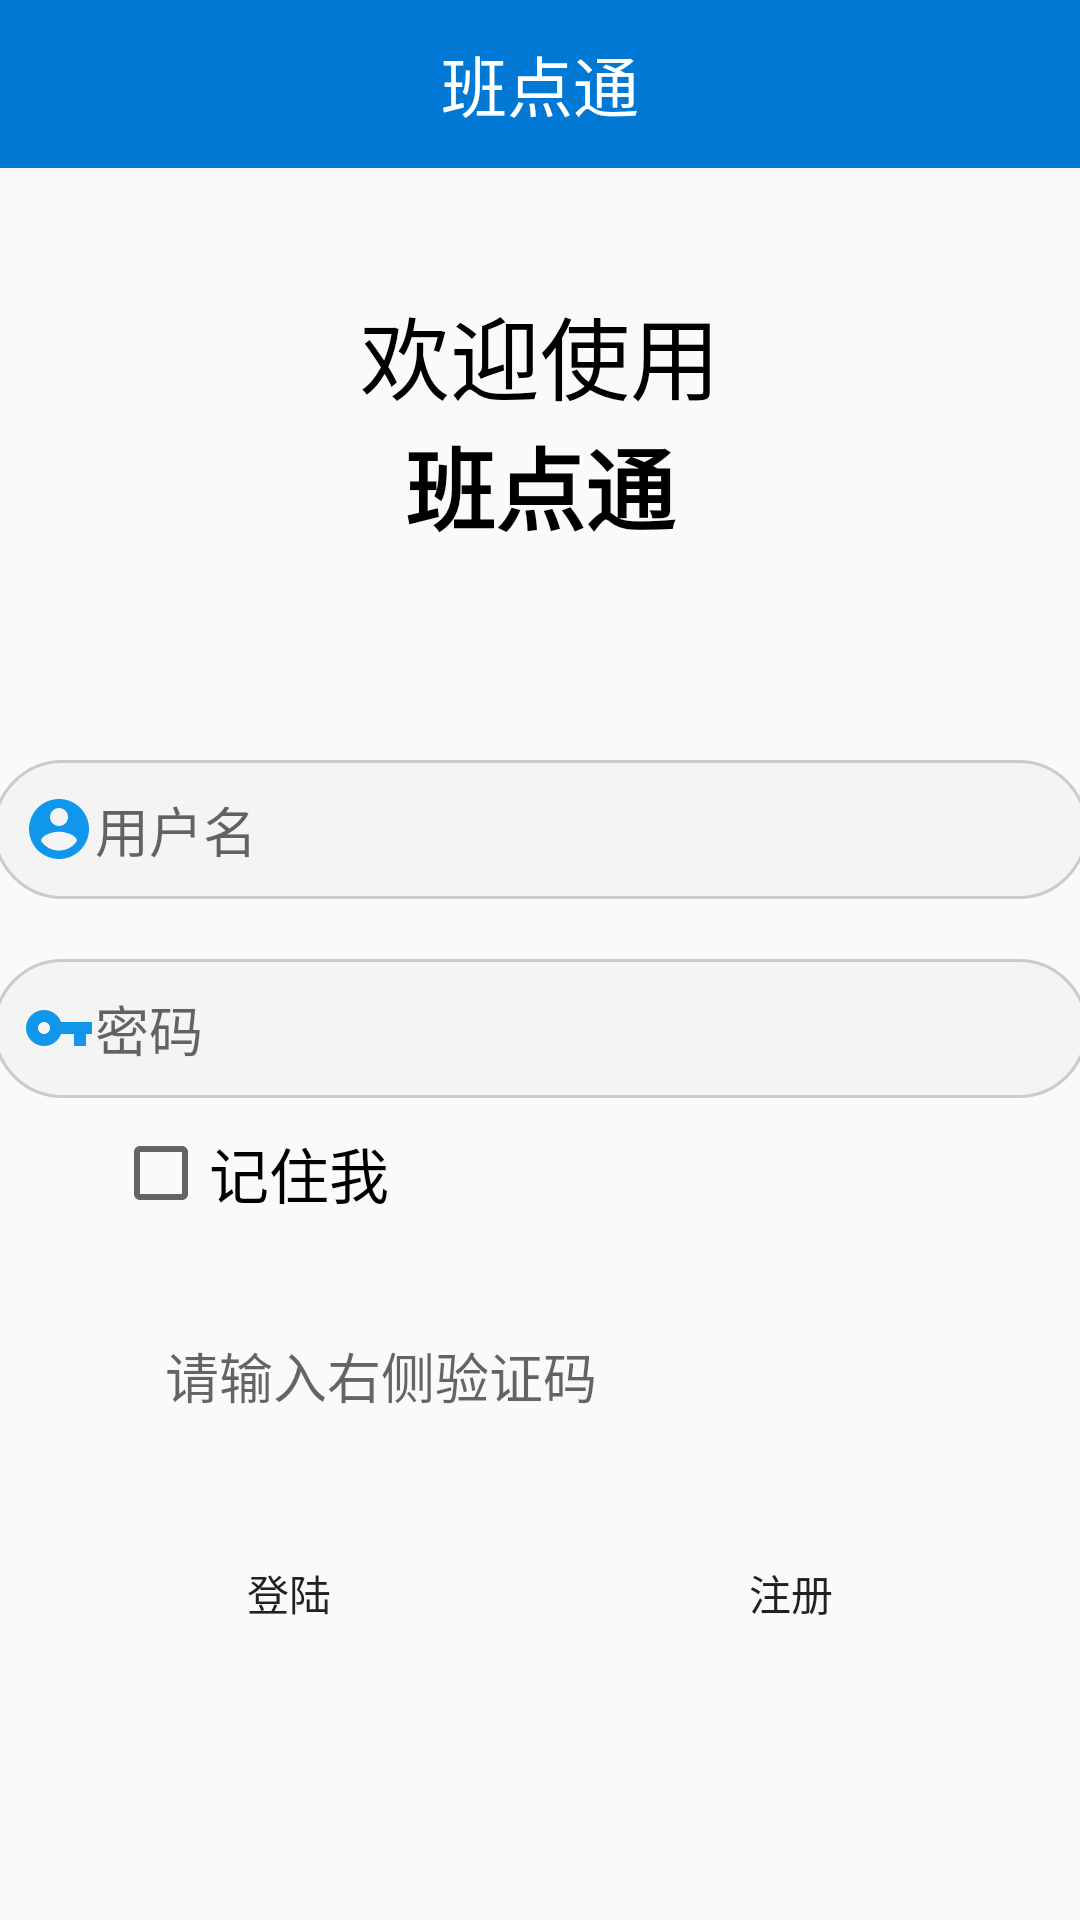

The Android layout XML behind this screen, and the referenced resources:
<!-- AndroidManifest.xml: application theme Theme.AppCompat.SplashScreen -->
<!-- res/layout/activity_login.xml -->
<?xml version="1.0" encoding="utf-8"?>
<LinearLayout xmlns:android="http://schemas.android.com/apk/res/android"
    xmlns:tools="http://schemas.android.com/tools"
    android:layout_width="match_parent"
    android:layout_height="match_parent"
    android:orientation="vertical">

    <androidx.appcompat.widget.Toolbar
        android:layout_width="match_parent"
        android:layout_height="?attr/actionBarSize"
        android:background="@color/blue">

        <TextView
            android:layout_width="wrap_content"
            android:layout_height="wrap_content"
            android:layout_centerInParent="true"
            android:layout_gravity="center"
            android:text="班点通"
            android:textColor="@color/white"
            android:textSize="22sp" />

    </androidx.appcompat.widget.Toolbar>

    <TextView
        android:layout_width="match_parent"
        android:layout_height="wrap_content"
        android:layout_marginTop="40dp"
        android:gravity="center"
        android:text="欢迎使用"
        android:textColor="@color/black"
        android:textSize="30sp" />

    <TextView
        android:layout_width="match_parent"
        android:layout_height="wrap_content"
        android:gravity="center"
        android:text="班点通"
        android:textColor="@color/black"
        android:textSize="30sp"
        android:textStyle="bold" />

    <LinearLayout
        android:layout_width="match_parent"
        android:layout_height="wrap_content"
        android:layout_gravity="center"
        android:layout_marginTop="40dp"
        android:orientation="vertical">

        
        <LinearLayout
            android:layout_width="365dp"
            android:layout_height="wrap_content"
            android:layout_gravity="center"
            android:layout_marginTop="30dp"
            android:layout_marginBottom="20dp"
            android:background="@drawable/round_styleinput"
            android:orientation="horizontal">

            <EditText
                android:id="@+id/activity_login_editText_userName"
                android:layout_width="match_parent"
                android:layout_height="wrap_content"
                android:background="@drawable/round_stylebegin"
                android:drawableLeft="@drawable/ic_username"
                android:hint="用户名" />
        </LinearLayout>
        
        <LinearLayout
            android:layout_width="365dp"
            android:layout_height="wrap_content"
            android:layout_gravity="center"
            android:background="@drawable/round_styleinput"
            android:orientation="horizontal">

            <EditText
                android:id="@+id/activity_login_editText_userPassword"
                android:layout_width="match_parent"
                android:layout_height="wrap_content"
                android:background="@drawable/round_stylebegin"
                android:drawableLeft="@drawable/ic_password"
                android:hint="密码"
                android:inputType="textPassword" />
        </LinearLayout>

        <LinearLayout
            android:layout_width="365dp"
            android:layout_height="50dp"
            android:layout_gravity="center"
            android:gravity="center|left">

            <CheckBox
                android:id="@+id/activity_login_save"
                android:layout_width="wrap_content"
                android:layout_height="wrap_content"
                android:layout_marginLeft="40dp"
                android:text="记住我"
                android:textSize="20sp" />
        </LinearLayout>

        <LinearLayout
            android:layout_width="match_parent"
            android:layout_height="wrap_content"
            android:layout_marginLeft="15dp"
            android:layout_marginTop="20dp"
            android:layout_marginRight="15dp"
            android:orientation="horizontal">

            <LinearLayout
                android:layout_width="wrap_content"
                android:layout_height="45dp">

                <EditText
                    android:id="@+id/et_inputCodes"
                    android:layout_width="match_parent"
                    android:layout_height="match_parent"
                    android:layout_marginLeft="40dp"
                    android:layout_marginRight="10dp"
                    android:background="@null"
                    android:hint="请输入右侧验证码" />
            </LinearLayout>

            <ImageView
                android:id="@+id/image"
                android:layout_width="100dp"
                android:layout_height="match_parent"
                android:layout_marginLeft="60dp" />
        </LinearLayout>

        <LinearLayout
            android:layout_width="365dp"
            android:layout_height="100dp"
            android:layout_gravity="center"
            android:gravity="center|left">

            <Button
                android:id="@+id/activity_login_button_login"
                android:layout_width="wrap_content"
                android:layout_height="wrap_content"
                android:layout_marginLeft="30dp"
                android:layout_marginRight="15dp"
                android:layout_weight="1"
                android:background="@drawable/select_style"
                android:text="登陆" />

            <Button
                android:id="@+id/activity_login_button_register"
                android:layout_width="wrap_content"
                android:layout_height="wrap_content"
                android:layout_marginLeft="15dp"
                android:layout_marginRight="30dp"
                android:layout_weight="1"
                android:background="@drawable/select_style"
                android:text="注册" />
        </LinearLayout>

    </LinearLayout>

</LinearLayout>
<!-- resources referenced by this layout -->
<resources>
  <color name="black">#FF000000</color>
  <color name="blue">#0178D4</color>
  <color name="white">#FFFFFFFF</color>
  <!-- drawable ic_password (drawable) -->
  <vector android:height="24dp" android:tint="#1097EC"
      android:viewportHeight="24" android:viewportWidth="24"
      android:width="24dp" xmlns:android="http://schemas.android.com/apk/res/android">
      <path android:fillColor="@android:color/white" android:pathData="M12.65,10C11.83,7.67 9.61,6 7,6c-3.31,0 -6,2.69 -6,6s2.69,6 6,6c2.61,0 4.83,-1.67 5.65,-4H17v4h4v-4h2v-4H12.65zM7,14c-1.1,0 -2,-0.9 -2,-2s0.9,-2 2,-2 2,0.9 2,2 -0.9,2 -2,2z"/>
  </vector>
  <!-- drawable ic_username (drawable) -->
  <vector android:height="24dp" android:tint="#1097EC"
      android:viewportHeight="24" android:viewportWidth="24"
      android:width="24dp" xmlns:android="http://schemas.android.com/apk/res/android">
      <path android:fillColor="@android:color/white" android:pathData="M12,2C6.48,2 2,6.48 2,12s4.48,10 10,10 10,-4.48 10,-10S17.52,2 12,2zM12,5c1.66,0 3,1.34 3,3s-1.34,3 -3,3 -3,-1.34 -3,-3 1.34,-3 3,-3zM12,19.2c-2.5,0 -4.71,-1.28 -6,-3.22 0.03,-1.99 4,-3.08 6,-3.08 1.99,0 5.97,1.09 6,3.08 -1.29,1.94 -3.5,3.22 -6,3.22z"/>
  </vector>
  <!-- drawable round_styleinput (drawable) -->
  <?xml version="1.0" encoding="utf-8"?>
  <shape xmlns:android="http://schemas.android.com/apk/res/android">
  
      
      <corners android:radius="35dp"/>
  
      
      <solid android:color="#45E3E2E2"/>
  
      
      <padding android:bottom="10dp"
          android:left="10dp"
          android:right="10dp"
          android:top="10dp"/>
  
      
      <stroke android:color="#cccacb"
          android:width="1dp"/>
  </shape>
  <!-- drawable select_style (drawable) -->
  <?xml version="1.0" encoding="utf-8"?>
  <selector xmlns:android="http://schemas.android.com/apk/res/android">
      <item android:state_pressed="true" android:drawable="@drawable/round_styleend"/>
      <item android:state_window_focused="true" android:drawable="@drawable/round_stylebegin"/>
      <item android:drawable="@drawable/round_stylebegin"/>
  </selector>
  <style name="Theme.AppCompat.SplashScreen" parent="Theme.Design.Light.NoActionBar">
          <item name="windowActionBar">false</item>
          <item name="windowNoTitle">true</item>
          
          <item name="android:windowSplashScreenBackground">@color/white</item>
          
          <item name="android:windowSplashScreenAnimatedIcon">@drawable/dagou</item>
          
  
  
  
          
  
  
  
          
          <item name="android:windowSplashScreenAnimationDuration">1000</item>
      </style>
  <!-- drawable round_styleend (drawable) -->
  <?xml version="1.0" encoding="utf-8"?>
  <shape xmlns:android="http://schemas.android.com/apk/res/android">
      
      <corners android:radius="35dp"/>
  
      
      <solid android:color="#41FF938B"/>
  
      
      <padding android:bottom="10dp"
          android:left="10dp"
          android:right="10dp"
          android:top="10dp"/>
  
      
      <stroke android:color="#cccacb"
          android:width="1dp"/>
  </shape>
</resources>
